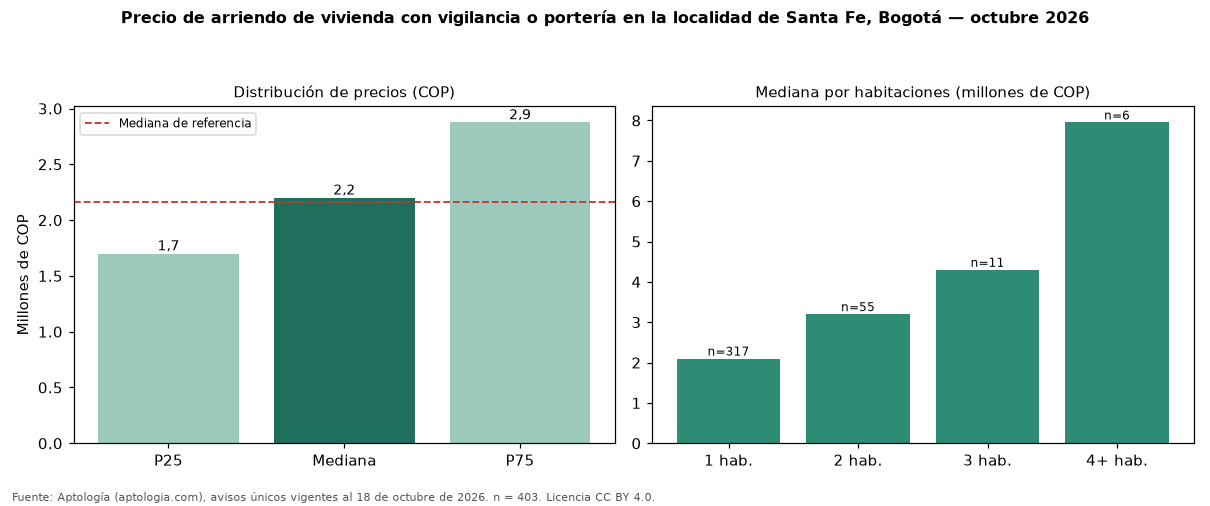

Data behind this chart, as committed beside it:
seccion, metrica, valor_cop, n
precio, p25, 1700000, 403
precio, mediana, 2200000, 403
precio, p75, 2875000, 403
cop_por_m2, p25, 50127, 403
cop_por_m2, mediana, 58937, 403
cop_por_m2, p75, 71429, 403
area, area_mediana_m2, 35.0, 403
habitaciones, 1, 2100000, 317
habitaciones, 2, 3200000, 55
habitaciones, 3, 4300000, 11
habitaciones, 4+, 7950000, 6
administracion, mediana, 350000, 129
estrato, moda, 4, 
parqueadero, porcentaje_con_parqueadero, 41.4, 403
referencia, mediana_referencia, 2162225, 714
referencia, mediana_cop_por_m2_referencia, 58333, 714
comparacion, mediana_grupo_opuesto, 2100000, 263
